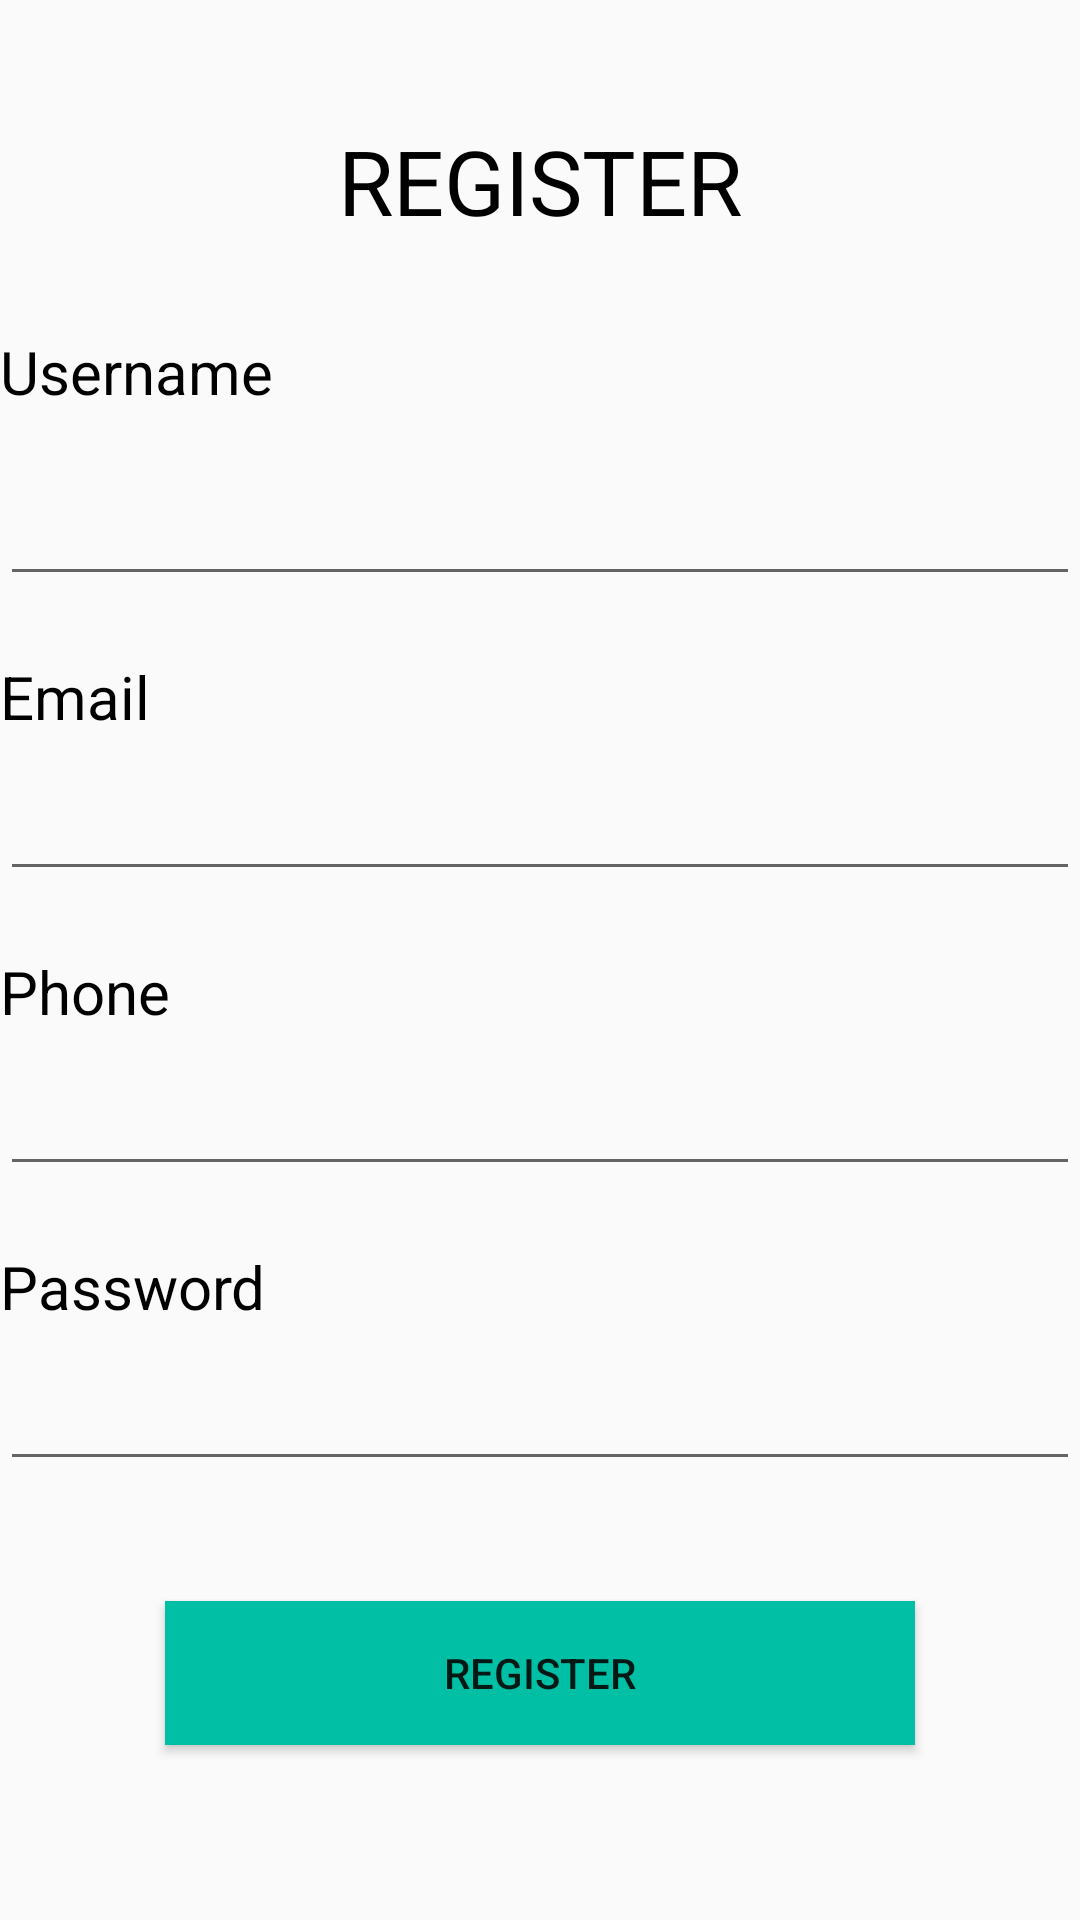

Write the Android layout XML for this screen, with the resource values it uses.
<!-- AndroidManifest.xml: application theme AppTheme -->
<!-- res/layout/activity_register.xml -->
<?xml version="1.0" encoding="utf-8"?>

<LinearLayout xmlns:android="http://schemas.android.com/apk/res/android"
    xmlns:app="http://schemas.android.com/apk/res-auto"
    xmlns:tools="http://schemas.android.com/tools"
    android:layout_width="match_parent"
    android:layout_height="match_parent"
    android:layout_marginStart="20dp"
    android:layout_marginEnd="20dp"
    android:orientation="vertical"
    tools:context=".RegisterActivity">
    <TextView
        android:layout_width="match_parent"
        android:layout_height="wrap_content"
        android:text="@string/register"
        android:textSize="30dp"
        android:textColor="@color/black"
        android:gravity="center"
        android:layout_marginTop="40dp"
        />
    <TextView
        android:layout_marginTop="30dp"
        android:layout_width="wrap_content"
        android:layout_height="wrap_content"
        android:textSize="20dp"
        android:textColor="@color/black"
        android:text="Username"/>

    <EditText
        android:layout_marginTop="20dp"
        android:id="@+id/user"
        android:layout_width="match_parent"
        android:layout_height="wrap_content"
        android:inputType="text"
        />
    <TextView
        android:layout_marginTop="20dp"
        android:layout_width="wrap_content"
        android:layout_height="wrap_content"
        android:textSize="20dp"
        android:textColor="@color/black"
        android:text="Email"/>
    <EditText
        android:layout_marginTop="10dp"
        android:id="@+id/mailtext"
        android:layout_width="match_parent"
        android:layout_height="wrap_content"
        android:inputType="text"
        />
    <TextView
        android:layout_marginTop="20dp"
        android:layout_width="wrap_content"
        android:layout_height="wrap_content"
        android:textSize="20dp"
        android:textColor="@color/black"
        android:text="Phone"/>
    <EditText
        android:id="@+id/phonetext"
        android:layout_width="match_parent"
        android:layout_height="wrap_content"
        android:layout_marginTop="10dp"
        android:inputType="phone"
        />
    <TextView
        android:layout_marginTop="20dp"
        android:layout_width="wrap_content"
        android:layout_height="wrap_content"
        android:textSize="20dp"
        android:textColor="@color/black"
        android:text="Password"
        />
    <EditText
        android:id="@+id/pass"
        android:layout_width="match_parent"
        android:layout_height="wrap_content"
        android:layout_marginTop="10dp"
        android:inputType="number"
        />
    <Button
        android:id="@+id/registerin"
        android:layout_width="250dp"
        android:layout_height="wrap_content"
        android:text="@string/register"
        android:shadowRadius="@android:integer/config_longAnimTime"
        android:layout_below="@id/pass"
        android:layout_marginTop="40dp"
        android:layout_centerHorizontal="true"
        android:background="@color/green"
       android:layout_gravity="center"/>

</LinearLayout>
<!-- resources referenced by this layout -->
<resources>
  <color name="black">#000</color>
  <color name="green">#00bfa5</color>
  <string name="register">REGISTER</string>
  <style name="AppTheme" parent="Theme.AppCompat.Light.NoActionBar">
          
          <item name="colorPrimary">#00bfa5
          </item>
          <item name="colorPrimaryDark">#00bfa5
          </item>
          <item name="colorAccent">@color/colorAccent</item>
      </style>
  <color name="colorAccent">#FF4081</color>
</resources>
